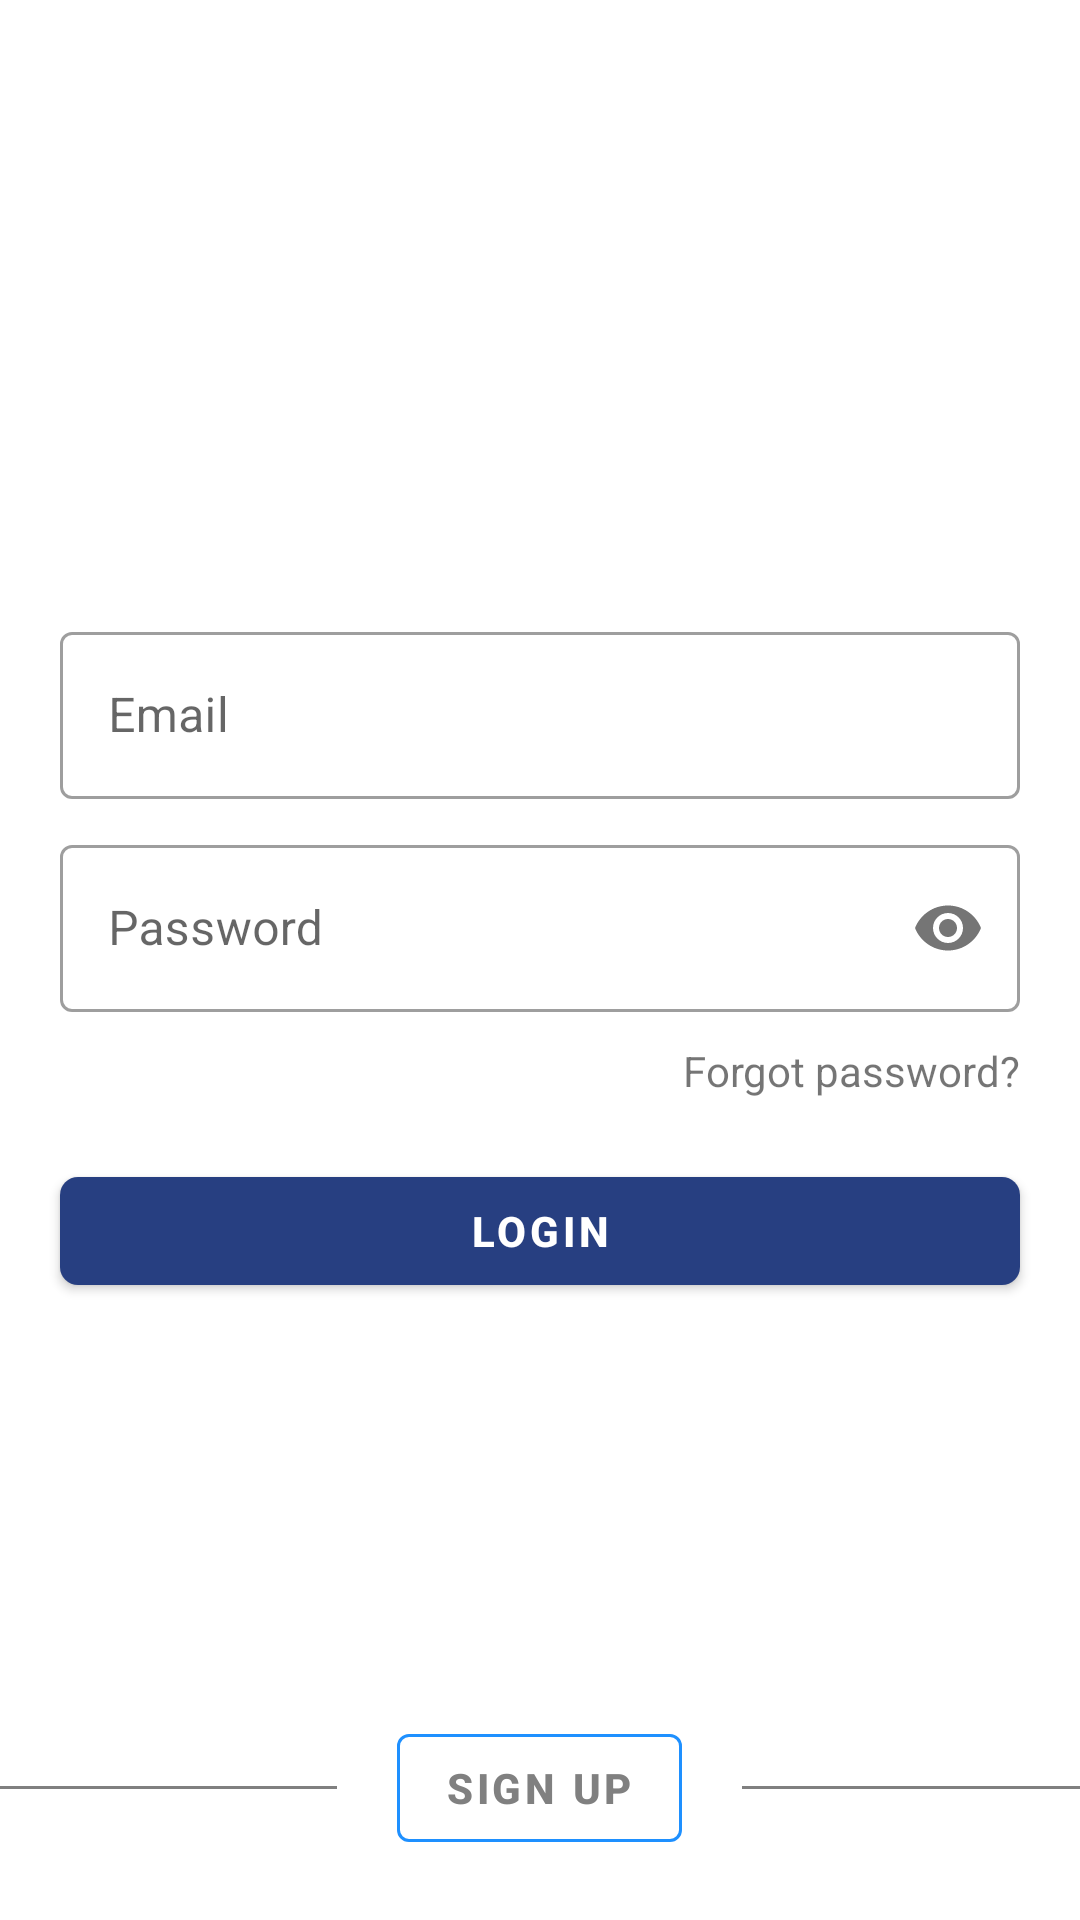

Layout XML and referenced resources for this Android screen:
<!-- AndroidManifest.xml: application theme AppTheme -->
<!-- res/layout/fragment_login.xml -->
<?xml version="1.0" encoding="utf-8"?>
<androidx.coordinatorlayout.widget.CoordinatorLayout xmlns:android="http://schemas.android.com/apk/res/android"
    xmlns:app="http://schemas.android.com/apk/res-auto"
    xmlns:tools="http://schemas.android.com/tools"
    android:layout_width="match_parent"
    android:layout_height="match_parent">

    <RelativeLayout
        android:layout_width="match_parent"
        android:layout_height="match_parent">

        <RelativeLayout
            android:id="@+id/top_wrapper"
            android:layout_width="match_parent"
            android:layout_height="wrap_content"
            android:layout_centerInParent="true">

            
            <com.google.android.material.textfield.TextInputLayout
                android:id="@+id/login_username_txt"
                style="@style/Widget.MaterialComponents.TextInputLayout.OutlinedBox"
                android:layout_width="match_parent"
                android:layout_height="wrap_content"
                android:layout_marginStart="20dp"
                android:layout_marginEnd="20dp">

                <com.google.android.material.textfield.TextInputEditText
                    android:layout_width="match_parent"
                    android:layout_height="wrap_content"
                    android:id="@+id/input_email"
                    android:digits="@string/email_inputs"
                    android:hint="@string/input_email"
                    android:inputType="textEmailAddress" />
            </com.google.android.material.textfield.TextInputLayout>

            
            <com.google.android.material.textfield.TextInputLayout
                android:id="@+id/login_password_txt"
                style="@style/Widget.MaterialComponents.TextInputLayout.OutlinedBox"
                android:layout_width="match_parent"
                android:layout_height="wrap_content"
                android:layout_below="@id/login_username_txt"
                android:layout_marginStart="20dp"
                android:layout_marginTop="10dp"
                android:layout_marginEnd="20dp"
                app:passwordToggleEnabled="true">

                <com.google.android.material.textfield.TextInputEditText
                    android:layout_width="match_parent"
                    android:layout_height="wrap_content"
                    android:hint="@string/input_password"
                    android:id="@+id/input_password"
                    android:inputType="textPassword" />

            </com.google.android.material.textfield.TextInputLayout>

            
            <com.google.android.material.textview.MaterialTextView
                android:id="@+id/reset_password_tv"
                android:layout_width="wrap_content"
                android:layout_height="wrap_content"
                android:layout_below="@id/login_password_txt"
                android:layout_alignParentEnd="true"
                android:layout_marginTop="10dp"
                android:layout_marginEnd="20dp"
                android:text="@string/text_view_forgort_password" />

            
            <com.google.android.material.button.MaterialButton
                android:id="@+id/login_button"
                style="@style/Widget.MaterialComponents.Button"
                android:layout_width="match_parent"
                android:layout_height="wrap_content"
                android:layout_below="@id/reset_password_tv"
                android:layout_marginStart="20dp"
                android:layout_marginTop="20dp"
                android:layout_marginEnd="20dp"
                android:text="@string/btn_login"
                android:textColor="@color/white"
                android:textStyle="bold"
                app:cornerRadius="6dp" />

            
        </RelativeLayout>


        <RelativeLayout
            android:layout_width="match_parent"
            android:layout_height="wrap_content"
            android:layout_alignParentBottom="true">

            <View
                android:layout_width="match_parent"
                android:layout_height="1dp"
                android:layout_centerVertical="true"
                android:layout_toStartOf="@+id/btn_sign_up"
                android:background="@color/gray" />

            <com.google.android.material.button.MaterialButton
                android:id="@+id/btn_sign_up"
                style="@style/Widget.MaterialComponents.Button.OutlinedButton"
                android:layout_width="wrap_content"
                android:layout_height="wrap_content"
                android:layout_centerHorizontal="true"
                android:layout_centerVertical="true"
                android:layout_margin="20dp"
                android:text="@string/btn_sign_up"
                android:textColor="@color/gray"
                android:textStyle="bold"
                app:strokeColor="@color/dodger_blue"
                app:strokeWidth="1dp" />

            <View
                android:layout_width="match_parent"
                android:layout_height="1dp"
                android:layout_centerVertical="true"
                android:layout_toEndOf="@+id/btn_sign_up"
                android:background="@color/gray" />
        </RelativeLayout>
    </RelativeLayout>

</androidx.coordinatorlayout.widget.CoordinatorLayout>
<!-- resources referenced by this layout -->
<resources>
  <color name="dodger_blue">#1E90FF</color>
  <color name="gray">#808080</color>
  <color name="white">#ffffff</color>
  <string name="btn_login">Login</string>
  <string name="btn_sign_up">Sign up</string>
  <string name="email_inputs">ABCDEFGHIJKLMNOPQRSTUVWXYZ_1234678910@abcdefghijklmnopqrstuvwxyz.</string>
  <string name="input_email">Email</string>
  <string name="input_password">Password</string>
  <string name="text_view_forgort_password">Forgot password?</string>
  <style name="AppTheme" parent="Theme.MaterialComponents.Light.NoActionBar">
      
          
          <item name="colorPrimary">#273F81</item>
          <item name="colorPrimaryDark">#111122</item>
          <item name="colorAccent">#5E709A</item>
          <item name="android:windowFullscreen">true</item>
      </style>
</resources>
